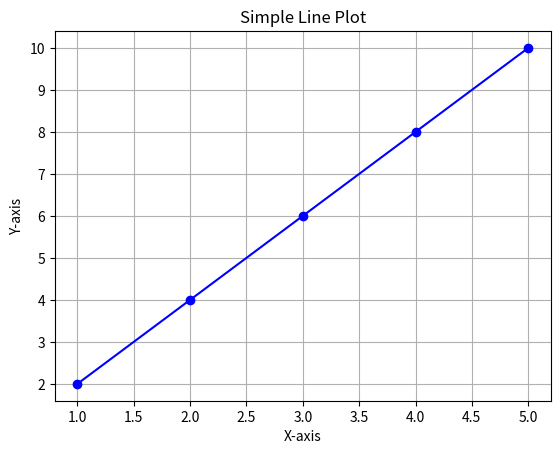

Write the Python code that produced this figure.
# -*- coding: utf-8 -*-
"""LabWork.ipynb

Automatically generated by Colab.

Original file is located at
    https://colab.research.google.com/drive/1Rk8NwT5Pxi0kCj3CbWOEL4KoQoqNxlHj
"""

# Create a dictionary to store student information
student = {
    "name": "Alisha",
    "age": 21,
    "roll_number": "BSSE123",
    "grade": "A"
}

# 1. Print all keys and values
print("All Keys:", student.keys())
print("All Values:", student.values())

# 2. Update the grade of the student
student["grade"] = "A+"

# 3. Add a new key 'email' with a value
student["email"] = "alisha@example.com"

# 4. Delete the 'roll_number' key
del student["roll_number"]

# Print final dictionary
print("\nUpdated Student Information:")
print(student)

# 1. Import the Matplotlib library
import matplotlib.pyplot as plt

# 2. Create a simple line plot
X = [1, 2, 3, 4, 5]
Y = [2, 4, 6, 8, 10]   # Example data (you can choose any values)

plt.plot(X, Y, marker='o', color='blue')
plt.title("Simple Line Plot")
plt.xlabel("X-axis")
plt.ylabel("Y-axis")
plt.grid(True)
plt.show()